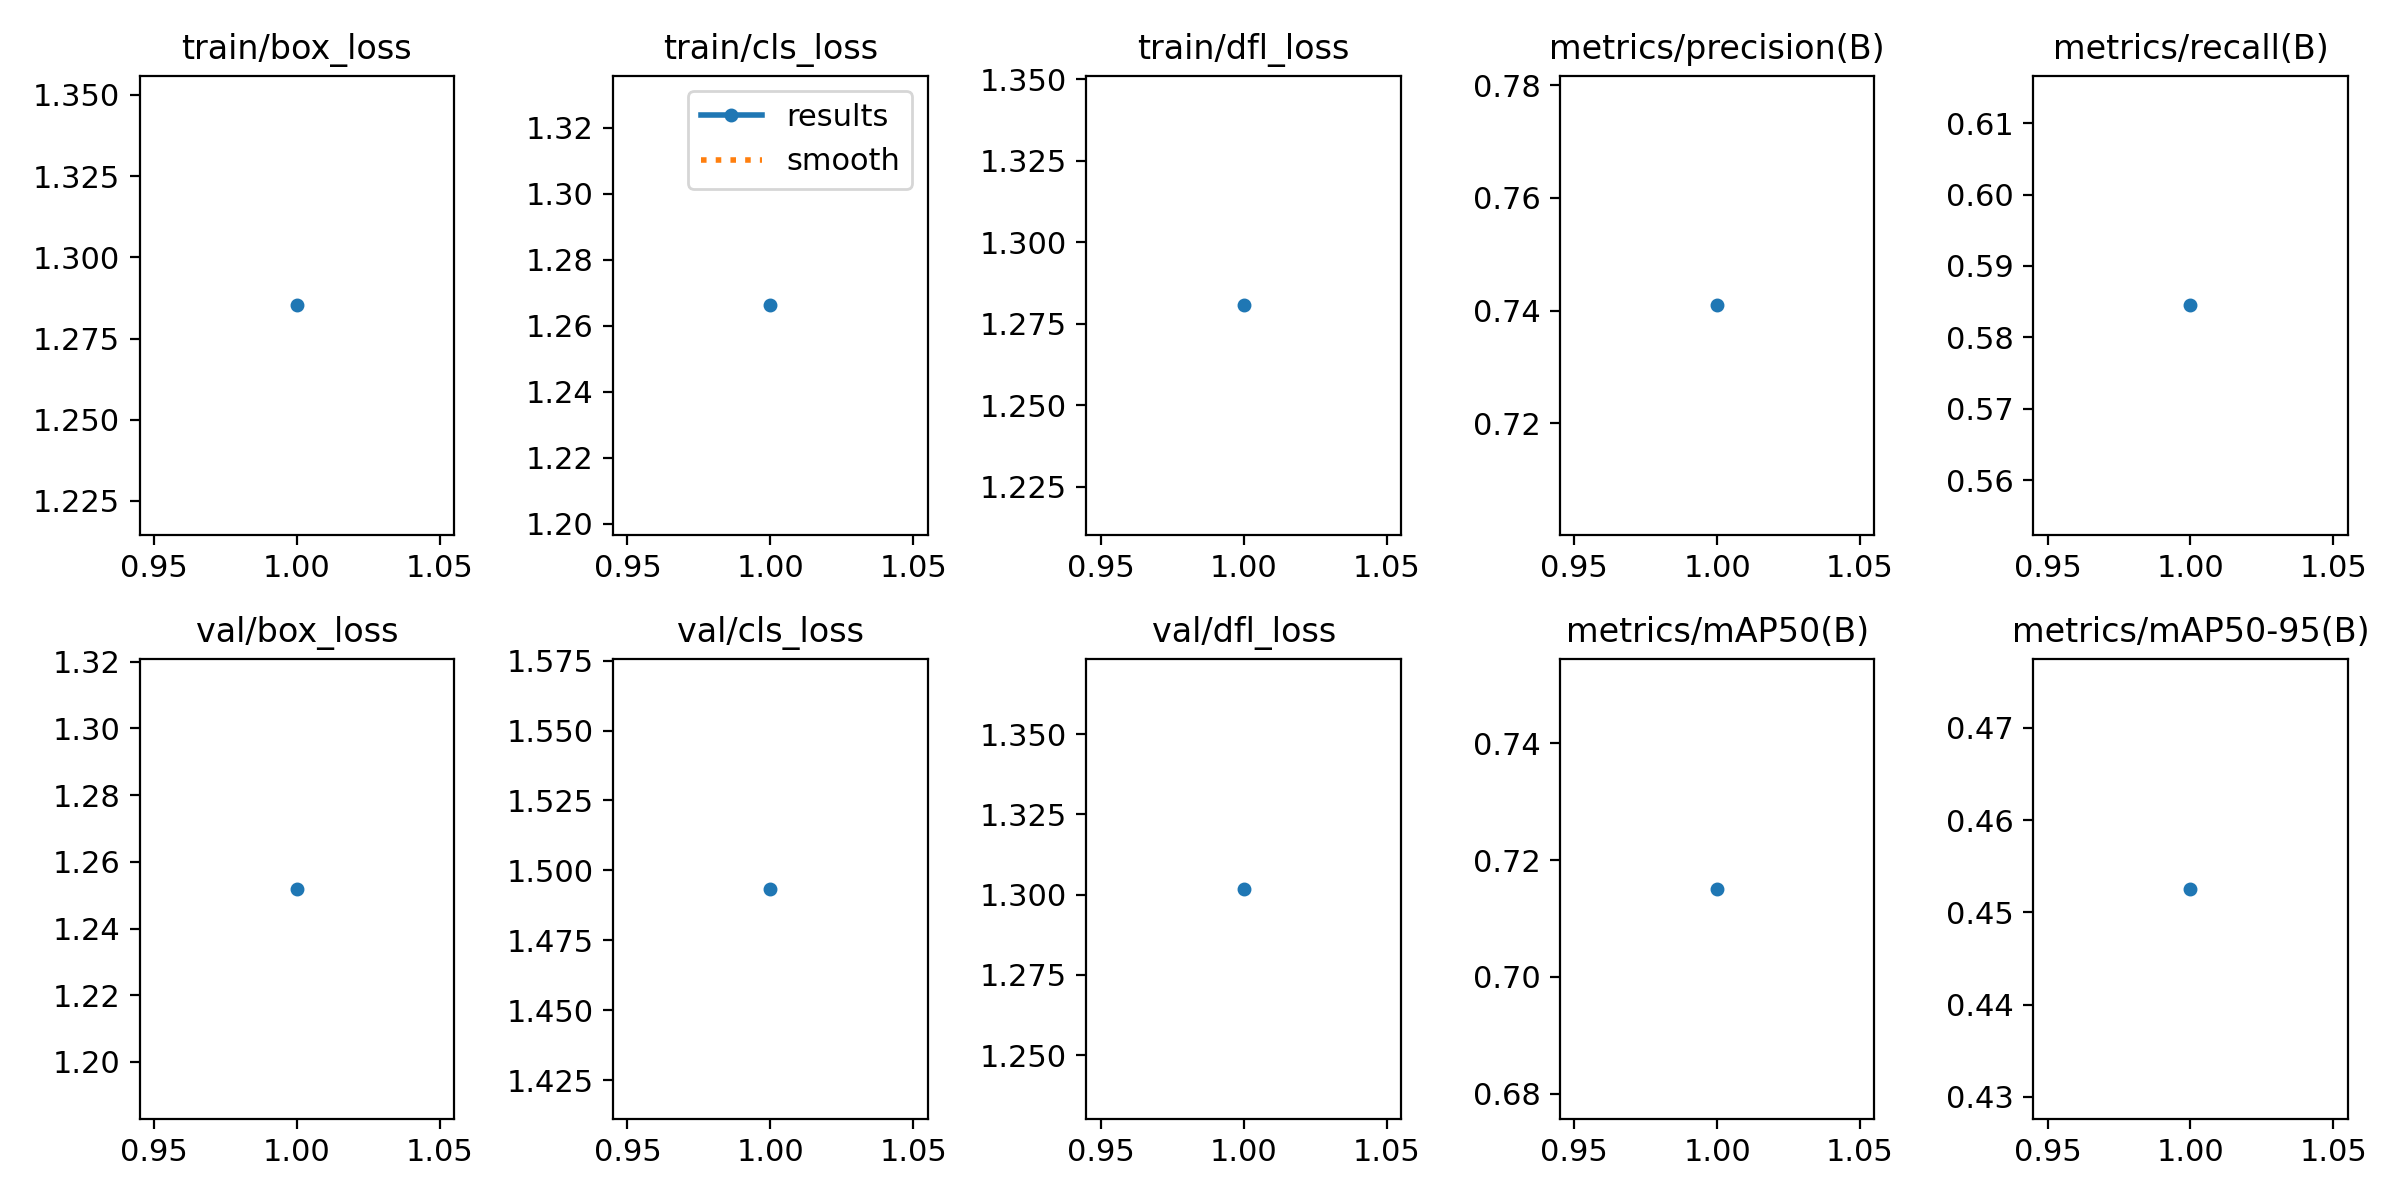

Source data for this figure (header and first rows):
epoch, train/box_loss, train/cls_loss, train/dfl_loss, metrics/precision(B), metrics/recall(B), metrics/mAP50(B), metrics/mAP50-95(B), val/box_loss, val/cls_loss, val/dfl_loss, lr/pg0, lr/pg1, lr/pg2
1, 1.285, 1.266, 1.281, 0.7409, 0.5845, 0.7151, 0.4525, 1.252, 1.493, 1.302, 0.0006533, 0.0006533, 0.0006533
